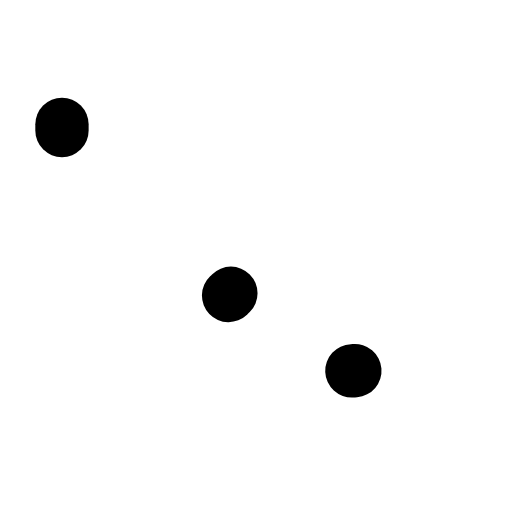
t = 0.00 s
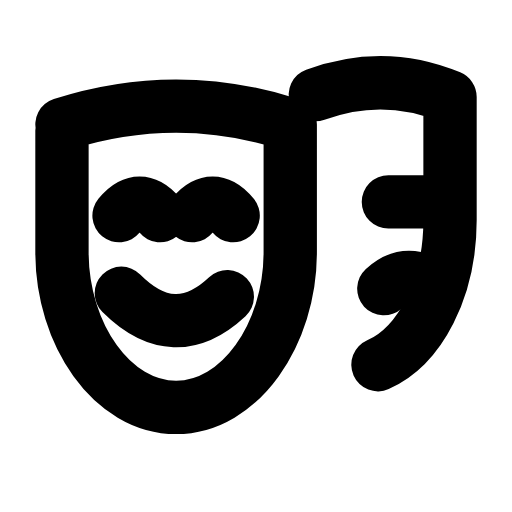
t = 0.24 s
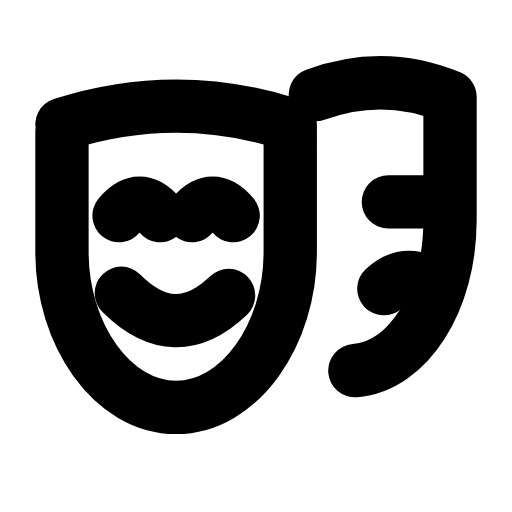
t = 0.47 s
t = 0.68 s: frame unchanged from t = 0.47 s, image omitted
t = 0.93 s: frame unchanged from t = 0.47 s, image omitted
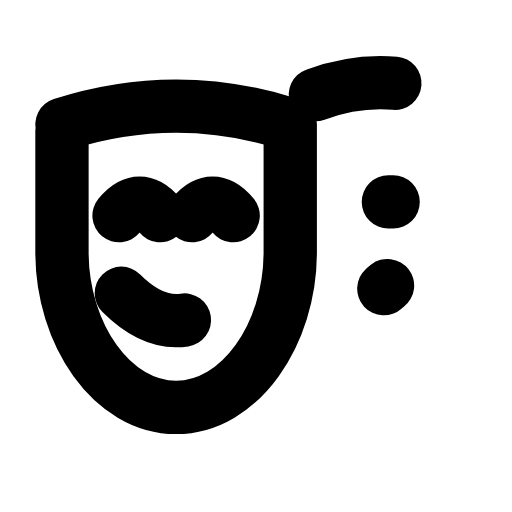
t = 1.04 s

The animated SVG that drew these frames (rendered in a browser with its animation timeline set to each time). Animation: 5 SMIL elements (animate=5); one cycle of 1.40 s, repeats indefinitely.

<svg xmlns="http://www.w3.org/2000/svg" width="24" height="24" viewBox="0 0 24 24" fill="none"><g transform="translate(-0.84 -0.805) scale(1.07)"><path stroke="currentColor" stroke-width="2.336" stroke-linecap="round" stroke-linejoin="round" fill="none" d="M3.5 6.2Q8.5 4.6 13.5 6.2L13.5 11.8C13.5 15.4 11.3 18.6 8.5 18.6S3.5 15.4 3.5 11.8Z" pathLength="1" stroke-dasharray="1"><animate attributeName="stroke-dashoffset" values="1;1;0;0;0;0;1;1;1" keyTimes="0;0;0.189;0.45;0.6;0.774;0.9;0.9;1" dur="1.4s" repeatCount="indefinite" calcMode="spline" keySplines="0.16 1 0.3 1;0.16 1 0.3 1;0.16 1 0.3 1;0.16 1 0.3 1;0.16 1 0.3 1;0.16 1 0.3 1;0.16 1 0.3 1;0.16 1 0.3 1"/></path><path stroke="currentColor" stroke-width="2.336" stroke-linecap="round" stroke-linejoin="round" fill="none" d="M6 10.2Q6.9 9.1 7.8 10.2M9.2 10.2Q10.1 9.1 11 10.2" pathLength="1" stroke-dasharray="1"><animate attributeName="stroke-dashoffset" values="1;1;0;0;0;0;1;1;1" keyTimes="0;0.0315;0.2205;0.45;0.6;0.753;0.879;0.9;1" dur="1.4s" repeatCount="indefinite" calcMode="spline" keySplines="0.16 1 0.3 1;0.16 1 0.3 1;0.16 1 0.3 1;0.16 1 0.3 1;0.16 1 0.3 1;0.16 1 0.3 1;0.16 1 0.3 1;0.16 1 0.3 1"/></path><path stroke="currentColor" stroke-width="2.336" stroke-linecap="round" stroke-linejoin="round" fill="none" d="M6.1 13.6Q8.5 16 10.9 13.6" pathLength="1" stroke-dasharray="1"><animate attributeName="stroke-dashoffset" values="1;1;0;0;0;0;1;1;1" keyTimes="0;0.063;0.252;0.45;0.6;0.732;0.858;0.9;1" dur="1.4s" repeatCount="indefinite" calcMode="spline" keySplines="0.16 1 0.3 1;0.16 1 0.3 1;0.16 1 0.3 1;0.16 1 0.3 1;0.16 1 0.3 1;0.16 1 0.3 1;0.16 1 0.3 1;0.16 1 0.3 1"/></path><path stroke="currentColor" stroke-width="2.336" stroke-linecap="round" stroke-linejoin="round" fill="none" d="M14.6 4.9Q17.6 3.8 20.5 5L20.5 10.4C20.5 14 18.6 16.9 16.2 17" pathLength="1" stroke-dasharray="1"><animate attributeName="stroke-dashoffset" values="1;1;0;0;0;0;1;1;1" keyTimes="0;0.0945;0.2835;0.45;0.6;0.711;0.837;0.9;1" dur="1.4s" repeatCount="indefinite" calcMode="spline" keySplines="0.16 1 0.3 1;0.16 1 0.3 1;0.16 1 0.3 1;0.16 1 0.3 1;0.16 1 0.3 1;0.16 1 0.3 1;0.16 1 0.3 1;0.16 1 0.3 1"/></path><path stroke="currentColor" stroke-width="2.336" stroke-linecap="round" stroke-linejoin="round" fill="none" d="M17.8 9.6L19.4 9.6M17.6 13.4Q18.7 12.4 19.8 13.4" pathLength="1" stroke-dasharray="1"><animate attributeName="stroke-dashoffset" values="1;1;0;0;0;0;1;1;1" keyTimes="0;0.126;0.315;0.45;0.6;0.69;0.816;0.9;1" dur="1.4s" repeatCount="indefinite" calcMode="spline" keySplines="0.16 1 0.3 1;0.16 1 0.3 1;0.16 1 0.3 1;0.16 1 0.3 1;0.16 1 0.3 1;0.16 1 0.3 1;0.16 1 0.3 1;0.16 1 0.3 1"/></path></g></svg>
